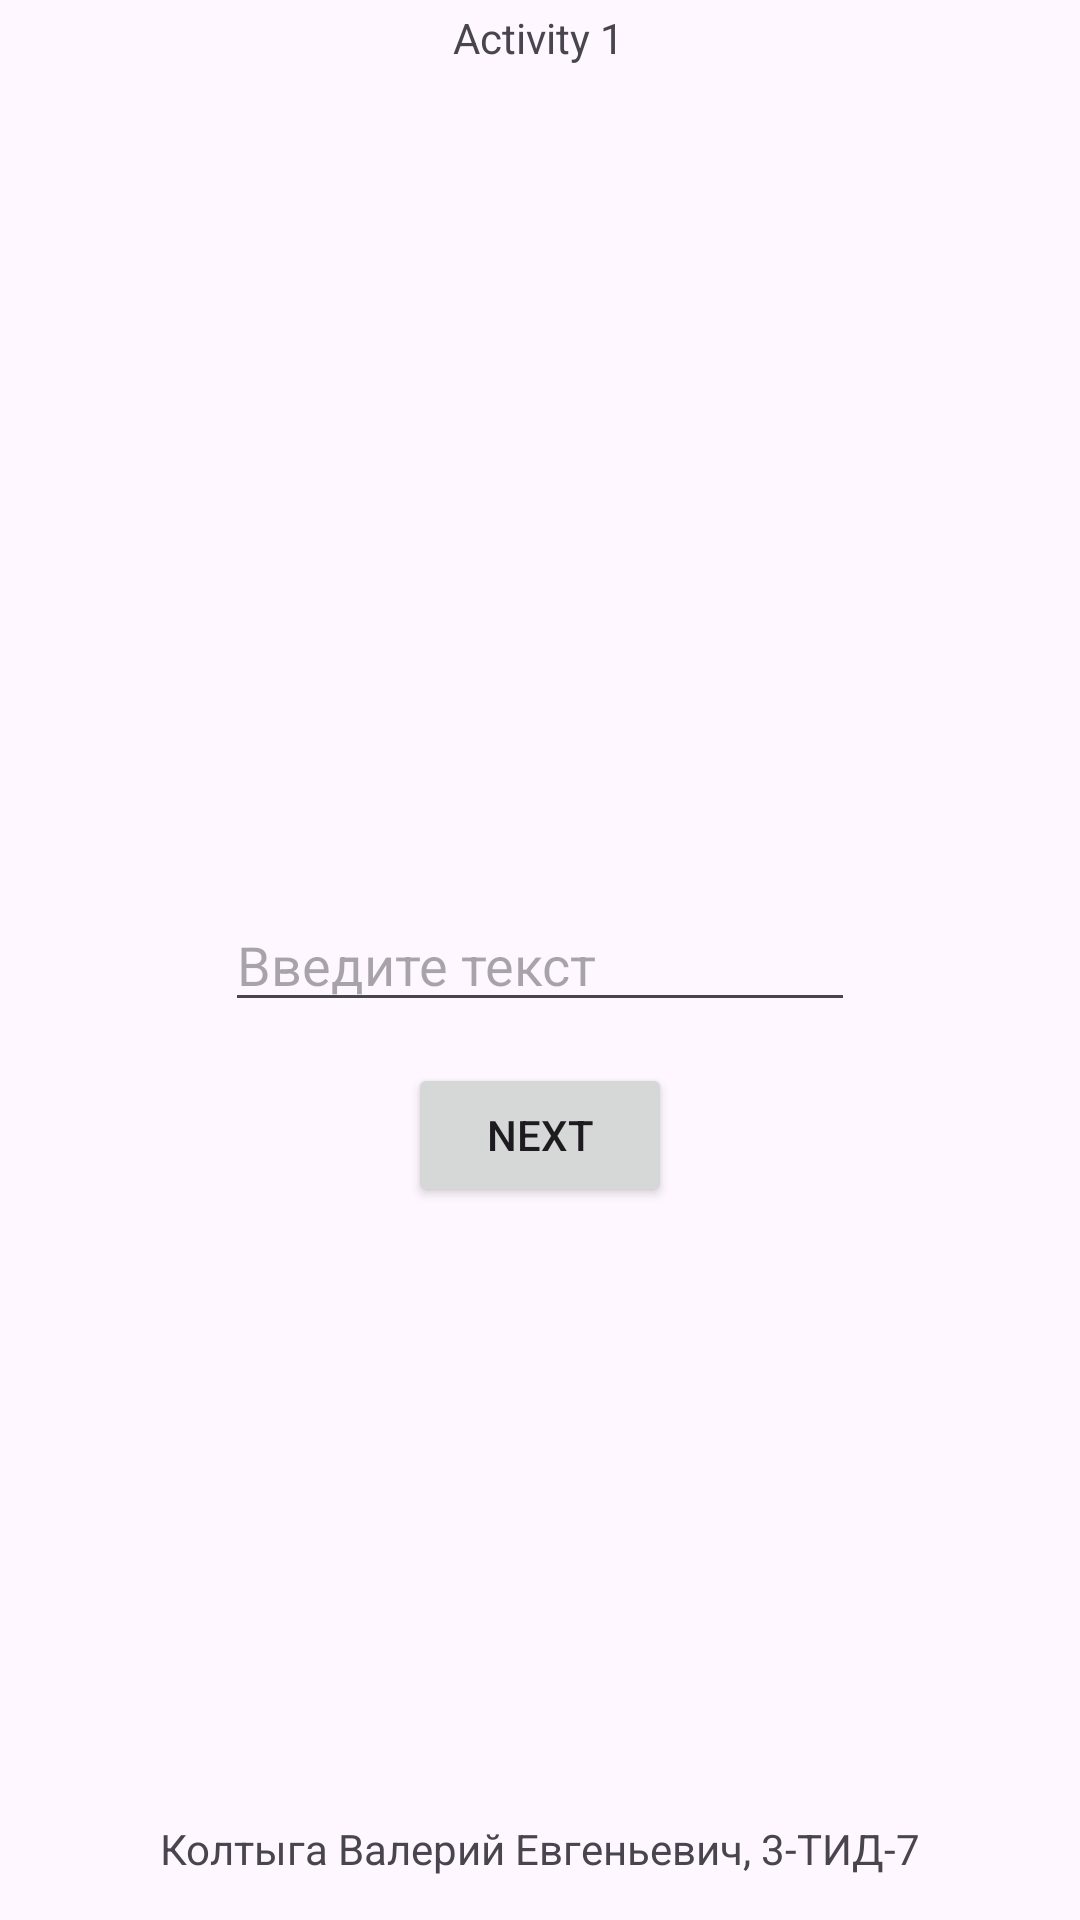

This screen was rendered from an Android layout file. Write that file and the resources it references.
<!-- AndroidManifest.xml: application theme Theme.Multylab3 -->
<!-- res/layout/activity_main.xml -->
<?xml version="1.0" encoding="utf-8"?>
<androidx.constraintlayout.widget.ConstraintLayout xmlns:android="http://schemas.android.com/apk/res/android"
    xmlns:app="http://schemas.android.com/apk/res-auto"
    xmlns:tools="http://schemas.android.com/tools"
    android:layout_width="match_parent"
    android:layout_height="match_parent"
    tools:context=".MainActivity">

    <TextView
        android:id="@+id/student"
        android:layout_width="wrap_content"
        android:layout_height="wrap_content"
        android:text="@string/student"
        app:layout_constraintBottom_toBottomOf="parent"
        app:layout_constraintEnd_toEndOf="parent"
        app:layout_constraintStart_toStartOf="parent"
        app:layout_constraintTop_toTopOf="parent"
        app:layout_constraintVertical_bias="0.977"
        tools:ignore="MissingConstraints"
    />

    <TextView
        android:id="@+id/textView"
        android:layout_width="wrap_content"
        android:layout_height="wrap_content"
        android:text="@string/activity1"
        app:layout_constraintBottom_toBottomOf="parent"
        app:layout_constraintEnd_toEndOf="parent"
        app:layout_constraintHorizontal_bias="0.498"
        app:layout_constraintStart_toStartOf="parent"
        app:layout_constraintTop_toTopOf="parent"
        app:layout_constraintVertical_bias="0.005"
    />

    <Button
        android:id="@+id/button"
        android:layout_width="wrap_content"
        android:layout_height="wrap_content"
        android:text="@string/next"
        app:layout_constraintBottom_toBottomOf="parent"
        app:layout_constraintEnd_toEndOf="parent"
        app:layout_constraintStart_toStartOf="parent"
        app:layout_constraintTop_toBottomOf="@+id/editText"
        app:layout_constraintVertical_bias="0.054"
    />

    <EditText
        android:id="@+id/editText"
        android:layout_width="wrap_content"
        android:layout_height="wrap_content"
        android:ems="10"
        android:hint="@string/enterNamePlaceholder"
        android:inputType="text"
        app:layout_constraintBottom_toBottomOf="parent"
        app:layout_constraintEnd_toEndOf="parent"
        app:layout_constraintStart_toStartOf="parent"
        app:layout_constraintTop_toTopOf="parent"
        android:importantForAutofill="no"
    />

</androidx.constraintlayout.widget.ConstraintLayout>
<!-- resources referenced by this layout -->
<resources>
  <string name="activity1">Activity 1</string>
  <string name="enterNamePlaceholder">Введите текст</string>
  <string name="next">NEXT</string>
  <string name="student">Колтыга Валерий Евгеньевич, 3-ТИД-7</string>
  <style name="Theme.Multylab3" parent="Base.Theme.Multylab3" />
  <style name="Base.Theme.Multylab3" parent="Theme.Material3.DayNight.NoActionBar">
          
          
      </style>
</resources>
